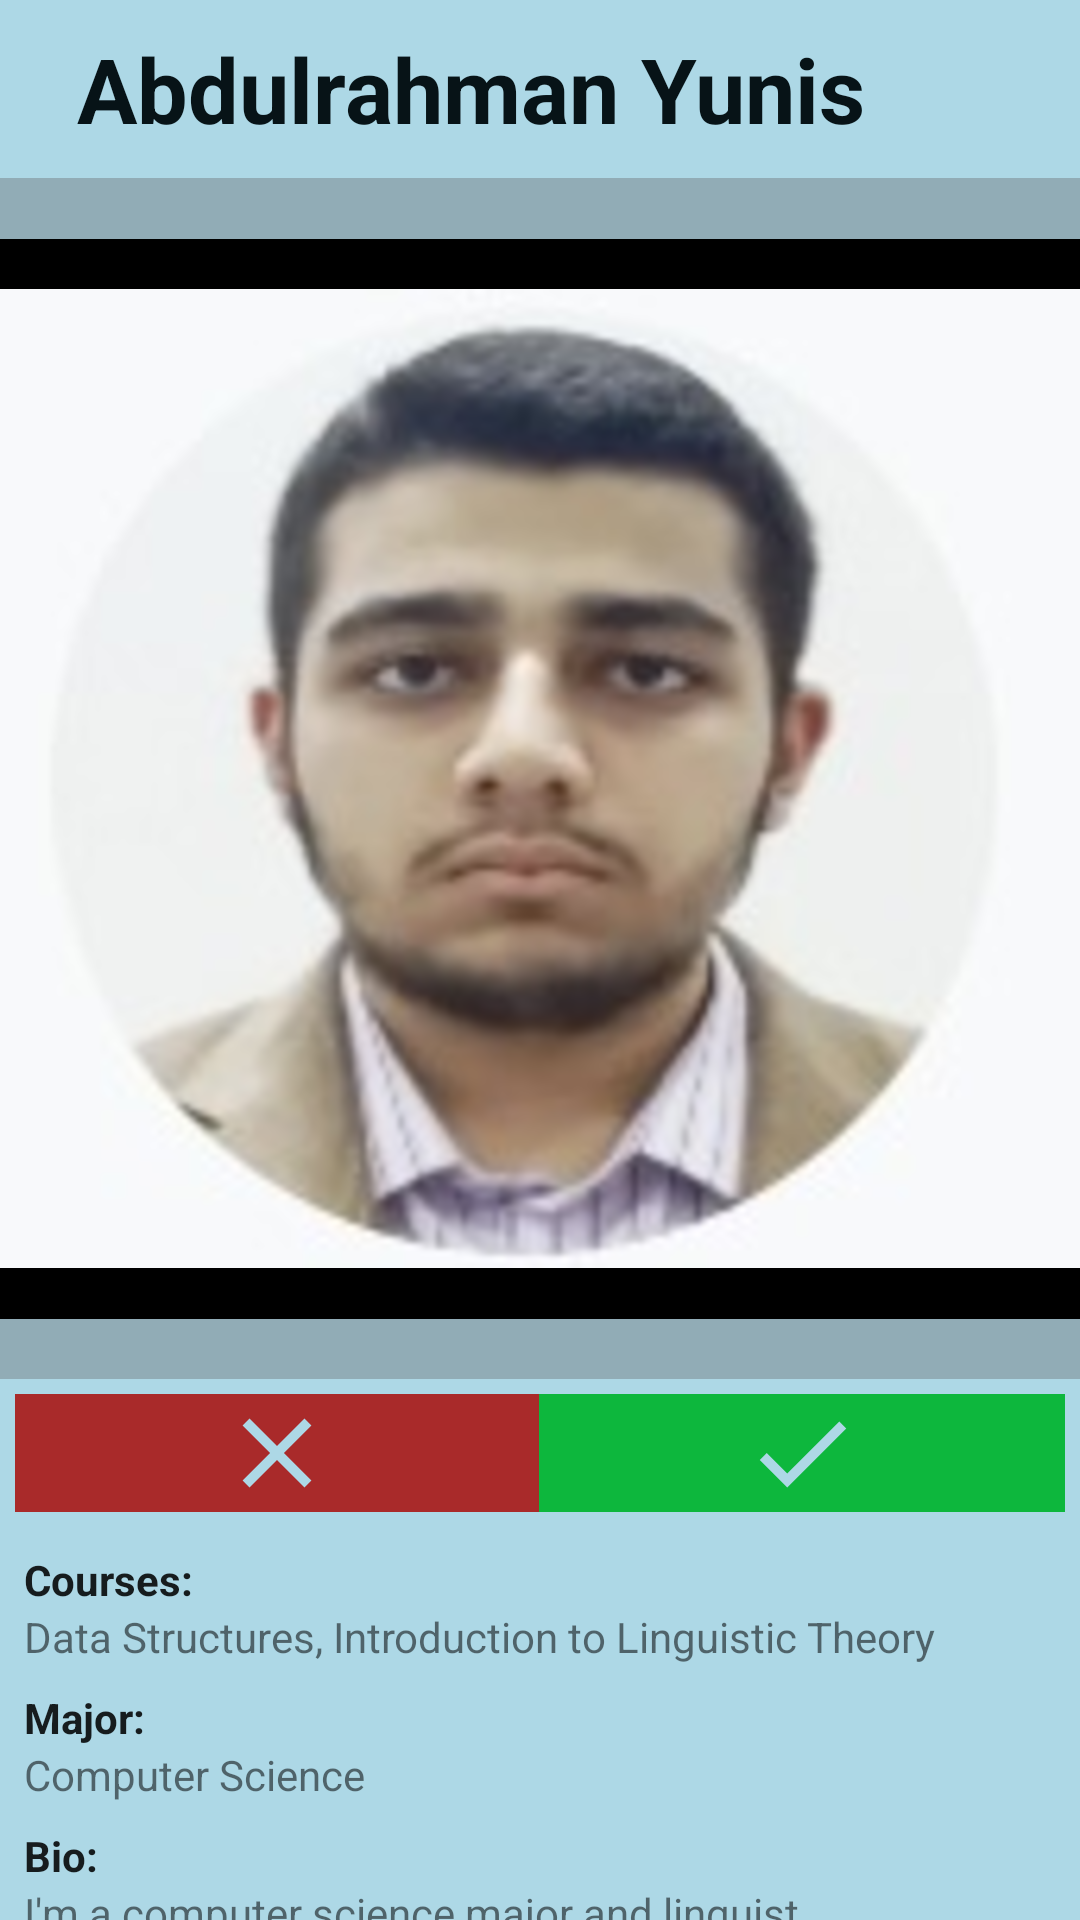

Layout XML and referenced resources for this Android screen:
<!-- AndroidManifest.xml: application theme AppTheme -->
<!-- res/layout/suggestion_card_view.xml -->
<?xml version="1.0" encoding="utf-8"?>
<LinearLayout xmlns:android="http://schemas.android.com/apk/res/android"
    xmlns:tools="http://schemas.android.com/tools"
    android:layout_width="match_parent"
    android:layout_height="match_parent"
    xmlns:app="http://schemas.android.com/apk/res-auto"
    android:background="@color/colorPrimary"
    android:orientation="vertical"
    android:weightSum="1"
    tools:context=".HomeActivity">

    <TableRow
        android:layout_width="match_parent"
        android:layout_height="60dp"
        android:layout_weight=".04"
        android:padding="5dp">


        <ImageView
            android:id="@+id/infoButtonImageView2"
            android:layout_width="20dp"
            android:layout_height="58dp"
            android:layout_gravity="right"
            android:layout_weight=".1"
             />

        <TextView
            android:id="@+id/suggestionNameTextView"
            android:layout_width="324dp"
            android:layout_height="match_parent"
            android:layout_weight=".75"
            android:gravity="center_vertical"
            android:text="Abdulrahman Yunis"
            android:textAppearance="?android:attr/textAppearanceLarge"
            android:textColor="@color/colorBlack"
            android:textSize="30sp"
            android:textStyle="bold"
            android:dividerHeight="1dp"/>


    </TableRow>



    <ImageView
        android:id="@+id/suggestionPhotoImageView"
        android:layout_width="match_parent"
        android:layout_height="415dp"
        android:layout_weight="0.64"
        android:background="#494c4141"
        android:scaleType="centerInside"
        android:src="@drawable/bash" />
    <TableRow
        android:layout_width="match_parent"
        android:layout_height="50dp"
        android:layout_weight=".04"
        android:padding="5dp"
        >



        <ImageView
            android:id="@+id/suggestionYearImageView"
            android:layout_width="wrap_content"
            android:layout_height="wrap_content"
            android:layout_weight=".04"
            android:src="@drawable/x_new"
            android:scaleType="fitCenter"
            android:adjustViewBounds="true"
            android:background="@color/colorRed"/>

        <ImageView
            android:id="@+id/suggestionProgramImageView"
            android:layout_width="wrap_content"
            android:layout_height="wrap_content"
            android:layout_weight=".04"
            android:src="@drawable/baseline_check_24"
            android:scaleType="fitCenter"
            android:adjustViewBounds="true"
            android:background="@color/colorGreen"/>

    </TableRow>

    <TextView
        android:id="@+id/textViewCoursesLabel"
        android:layout_width="wrap_content"
        android:layout_height="wrap_content"
        android:text="Courses:"
        android:textAppearance="@style/TextAppearance.AppCompat.Body1"
        android:textStyle="bold"
        android:layout_marginTop="8dp"
        android:layout_marginStart="8dp"
        app:layout_constraintTop_toBottomOf="@id/suggestionPhotoImageView"
        app:layout_constraintStart_toStartOf="parent"/>

    <TextView
        android:id="@+id/editTextCourses"
        android:layout_width="match_parent"
        android:layout_height="wrap_content"
        android:layout_marginStart="8dp"
        android:ellipsize="end"
        android:maxLines="4"
        android:text="Data Structures, Introduction to Linguistic Theory"
        app:layout_constraintEnd_toEndOf="parent"
        app:layout_constraintStart_toEndOf="@id/textViewCoursesLabel"
        app:layout_constraintTop_toTopOf="@id/textViewCoursesLabel"
        tools:layout_constraintHorizontal_bias="0.1" />

    <TextView
        android:id="@+id/textViewMajorLabel"
        android:layout_width="62dp"
        android:layout_height="wrap_content"
        android:layout_marginStart="8dp"
        android:layout_marginTop="8dp"
        android:text="Major:"
        android:textAppearance="@style/TextAppearance.AppCompat.Body1"
        android:textStyle="bold"
        app:layout_constraintEnd_toEndOf="parent"
        app:layout_constraintStart_toStartOf="parent"
        app:layout_constraintTop_toBottomOf="@id/editTextCourses" />

    <TextView
        android:id="@+id/editTextMajorCard"
        android:layout_width="match_parent"
        android:layout_height="wrap_content"
        android:text="Computer Science"

        android:layout_marginStart="8dp"
        app:layout_constraintEnd_toEndOf="parent"
        app:layout_constraintStart_toStartOf="parent"
        app:layout_constraintTop_toTopOf="@id/textViewMajorLabel" />

    <TextView
        android:id="@+id/textViewBioLabel"
        android:layout_width="48dp"
        android:layout_height="wrap_content"
        android:layout_marginStart="8dp"
        android:layout_marginTop="8dp"
        android:text="Bio:"
        android:textAppearance="@style/TextAppearance.AppCompat.Body1"
        android:textStyle="bold"
        app:layout_constraintEnd_toEndOf="parent"
        app:layout_constraintStart_toStartOf="parent"
        app:layout_constraintTop_toBottomOf="@id/editTextMajorCard" />

    <TextView
        android:id="@+id/editTextBio"
        android:layout_width="match_parent"
        android:layout_height="wrap_content"
        android:text="I'm a computer science major and linguist..."
        app:layout_constraintEnd_toEndOf="parent"
        app:layout_constraintStart_toStartOf="parent"
        app:layout_constraintTop_toTopOf="@id/textViewBioLabel"

        android:layout_marginStart="8dp"
        android:maxLines="4"
        android:ellipsize="end" />

</LinearLayout>
<!-- resources referenced by this layout -->
<resources>
  <color name="colorBlack">#071317</color>
  <color name="colorGreen">#0DB73D</color>
  <color name="colorPrimary">#add8e6</color>
  <color name="colorRed">#A92A2A</color>
  <!-- drawable baseline_check_24 (drawable) -->
  <vector xmlns:android="http://schemas.android.com/apk/res/android" android:height="24dp" android:tint="#ADD8E6" android:viewportHeight="24" android:viewportWidth="24" android:width="24dp">
        
      <path android:fillColor="@android:color/white" android:pathData="M9,16.17L4.83,12l-1.42,1.41L9,19 21,7l-1.41,-1.41z"/>
      
  </vector>
  <!-- drawable bash: png bitmap (drawable, 406927 bytes) -->
  <!-- drawable x_new (drawable) -->
  <vector xmlns:android="http://schemas.android.com/apk/res/android" android:height="24dp" android:tint="#ADD8E6" android:viewportHeight="24" android:viewportWidth="24" android:width="24dp">
        
      <path android:fillColor="@android:color/white" android:pathData="M19,6.41L17.59,5 12,10.59 6.41,5 5,6.41 10.59,12 5,17.59 6.41,19 12,13.41 17.59,19 19,17.59 13.41,12z"/>
      
  </vector>
  <style name="AppTheme" parent="Theme.AppCompat.Light.NoActionBar">
          
          <item name="colorPrimary">@color/colorPrimary</item>
          <item name="colorPrimaryDark">@color/colorPrimaryDark</item>
          <item name="colorAccent">@color/colorAccent</item>
          <item name="windowActionBar">false</item>
          <item name="windowNoTitle">true</item>
      </style>
  <color name="colorPrimaryDark">#189ad3</color>
  <color name="colorAccent">#9CDAF4</color>
</resources>
